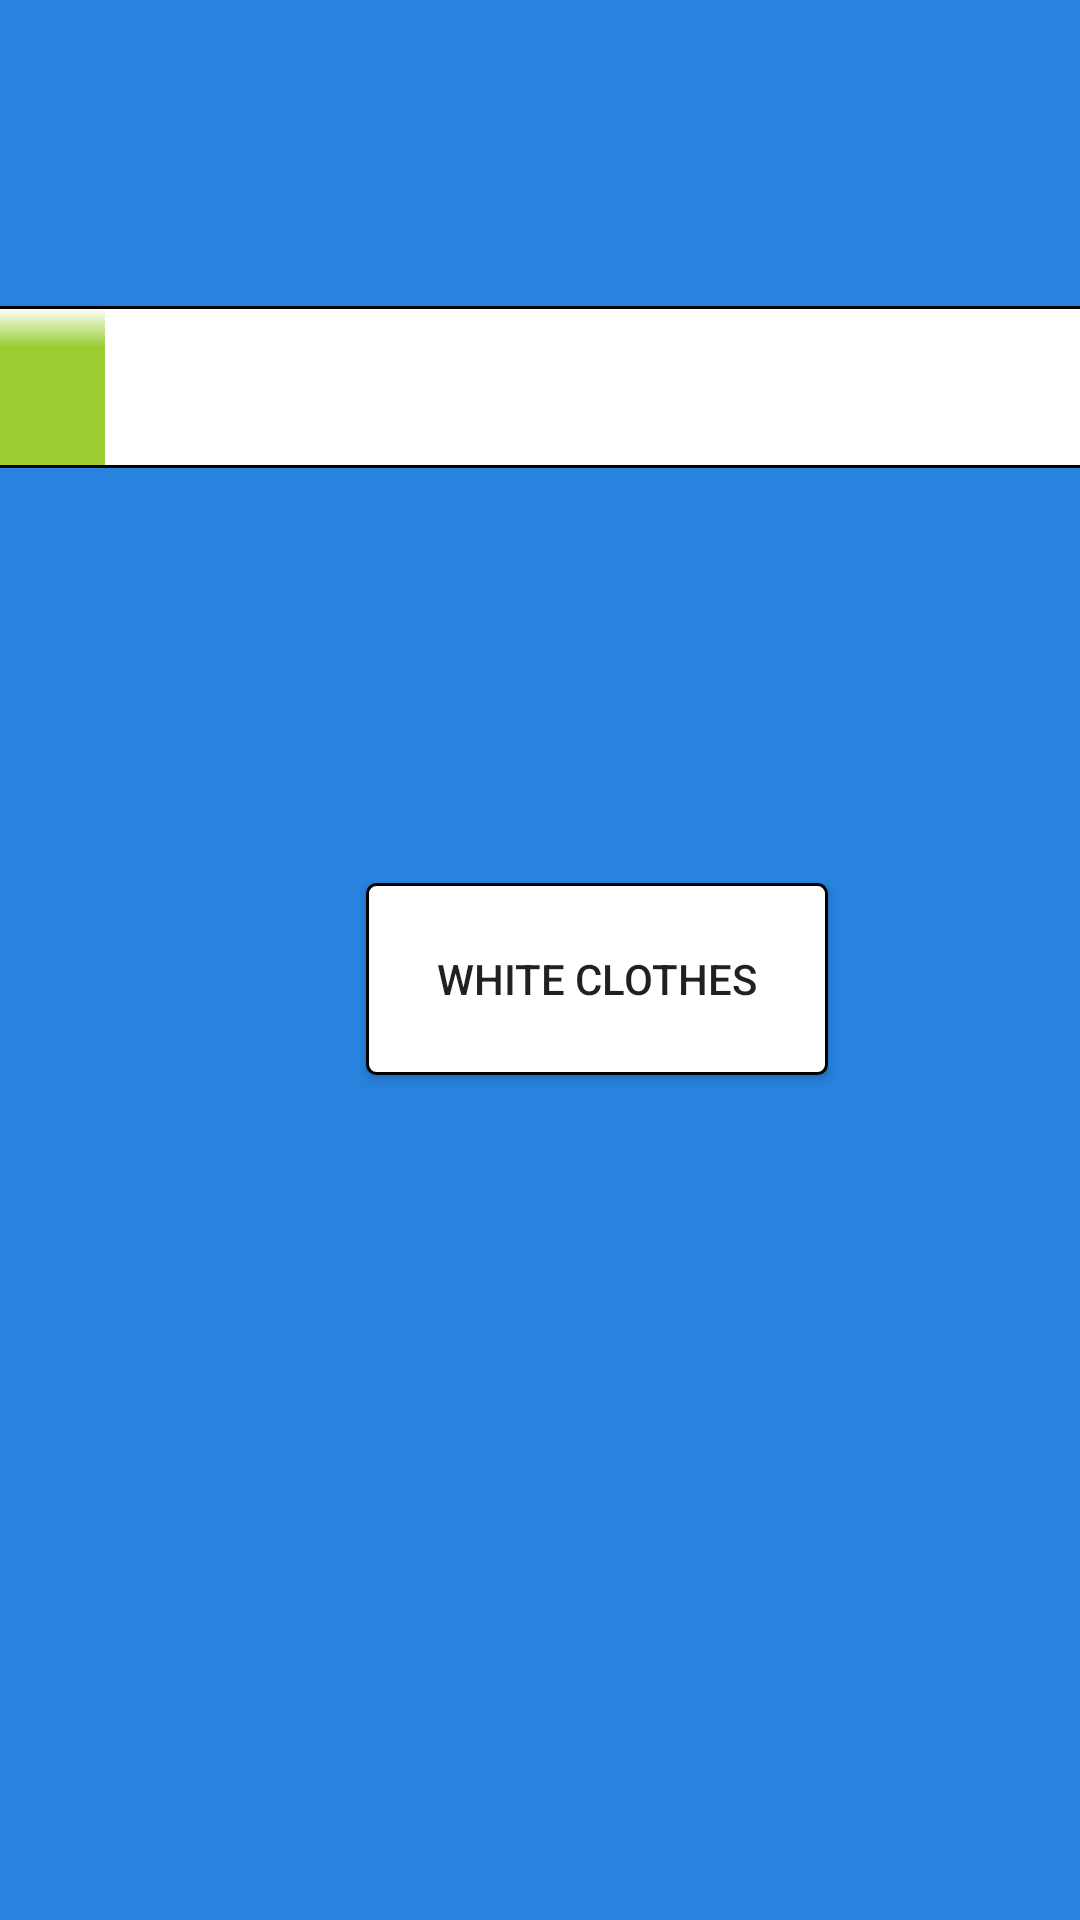

Reconstruct the res/layout file that produces this screen, plus the resources it refers to.
<!-- AndroidManifest.xml: application theme CustomTheme2 -->
<!-- res/layout/activity_3.xml -->
<?xml version="1.0" encoding="utf-8"?>
<android.support.constraint.ConstraintLayout xmlns:android="http://schemas.android.com/apk/res/android"
    xmlns:app="http://schemas.android.com/apk/res-auto"
    xmlns:tools="http://schemas.android.com/tools"
    android:layout_width="match_parent"
    android:layout_height="match_parent"
    android:background="@drawable/bubble1"
    tools:context="com.example.iakovos.washingmachine.Activity3">

    <ProgressBar
        android:id="@+id/progressBar2"
        style="@android:style/Widget.ProgressBar.Horizontal"
        android:layout_width="713dp"
        android:layout_height="54dp"
        android:layout_marginBottom="5dp"
        android:layout_marginEnd="113dp"
        android:layout_marginRight="113dp"
        android:layout_marginLeft="136dp"
        android:layout_marginStart="136dp"
        android:layout_marginTop="24dp"
        android:max="100"
        android:progress="28"
        android:progressDrawable="@drawable/custom_progress"
        app:layout_constraintBottom_toTopOf="@+id/textView32"
        app:layout_constraintEnd_toEndOf="parent"
        app:layout_constraintStart_toStartOf="parent"
        app:layout_constraintTop_toBottomOf="@+id/textView31" />

    <TextView
        android:id="@+id/textView2"
        android:layout_width="508dp"
        android:layout_height="40dp"
        android:layout_marginBottom="100dp"
        android:layout_marginEnd="221dp"
        android:layout_marginStart="221dp"
        android:layout_marginTop="5dp"
        android:gravity="center"
        android:text="@string/choose_the_color_of_program"
        android:textAppearance="@style/TextAppearance.AppCompat.Body1"
        android:textSize="26sp"
        android:visibility="visible"
        app:layout_constraintBottom_toBottomOf="parent"
        app:layout_constraintEnd_toEndOf="parent"
        app:layout_constraintStart_toStartOf="parent"
        app:layout_constraintTop_toBottomOf="@+id/progressBar2"
        app:layout_constraintVertical_bias="0.084" />

    <Button
        android:id="@+id/backButton2"
        android:layout_width="255dp"
        android:layout_height="53dp"
        android:layout_marginEnd="707dp"
        android:layout_marginRight="707dp"
        android:layout_marginTop="87dp"
        android:background="@drawable/border_of_button"
        android:text="@string/back2"
        android:visibility="visible"
        app:layout_constraintBottom_toBottomOf="parent"
        app:layout_constraintEnd_toEndOf="parent"
        app:layout_constraintStart_toStartOf="parent"
        app:layout_constraintTop_toBottomOf="@+id/button"
        app:layout_constraintVertical_bias="1.0"
        app:srcCompat="?attr/homeAsUpIndicator" />

    <Button
        android:id="@+id/button"
        android:layout_width="154dp"
        android:layout_height="64dp"
        android:layout_marginBottom="130dp"
        android:layout_marginEnd="100dp"
        android:layout_marginRight="100dp"
        android:layout_marginLeft="149dp"
        android:layout_marginStart="149dp"
        android:layout_marginTop="65dp"
        android:background="@drawable/blackbutton"
        android:text="@string/black_clothes"
        android:textColor="#ffffff"
        app:layout_constraintBottom_toTopOf="@+id/backButton2"
        app:layout_constraintEnd_toStartOf="@+id/button4"
        app:layout_constraintStart_toStartOf="parent"
        app:layout_constraintTop_toBottomOf="@+id/textView2" />

    <Button
        android:id="@+id/button4"
        android:layout_width="154dp"
        android:layout_height="64dp"
        android:layout_marginBottom="184dp"
        android:layout_marginEnd="80dp"
        android:layout_marginStart="80dp"
        android:layout_marginTop="65dp"
        android:background="@drawable/border_of_button"
        android:text="@string/white_clothes"
        app:layout_constraintBottom_toBottomOf="parent"
        app:layout_constraintEnd_toStartOf="@+id/button5"
        app:layout_constraintStart_toEndOf="@+id/button"
        app:layout_constraintTop_toBottomOf="@+id/textView2"
        app:layout_constraintVertical_bias="0.0" />

    <Button
        android:id="@+id/button5"
        android:layout_width="154dp"
        android:layout_height="64dp"
        android:layout_marginBottom="184dp"
        android:layout_marginEnd="131dp"
        android:layout_marginRight="131dp"
        android:layout_marginStart="80dp"
        android:layout_marginLeft="80dp"
        android:layout_marginTop="65dp"
        android:background="@drawable/colourbutton"
        android:text="@string/colorful_clothes"
        app:layout_constraintBottom_toBottomOf="parent"
        app:layout_constraintEnd_toEndOf="parent"
        app:layout_constraintStart_toEndOf="@+id/button4"
        app:layout_constraintTop_toBottomOf="@+id/textView2" />

    <View
        android:id="@+id/view"
        android:layout_width="2dp"
        android:layout_height="54dp"
        android:layout_marginEnd="720dp"
        android:layout_marginTop="97dp"
        android:background="#000000"
        android:visibility="visible"
        app:layout_constraintBottom_toBottomOf="parent"
        app:layout_constraintEnd_toEndOf="parent"
        app:layout_constraintTop_toTopOf="parent"
        app:layout_constraintVertical_bias="0.0" />

    <TextView
        android:id="@+id/textView30"
        android:layout_width="64dp"
        android:layout_height="20dp"
        android:layout_marginBottom="393dp"
        android:layout_marginEnd="478dp"
        android:layout_marginStart="8dp"
        android:layout_marginTop="115dp"
        android:text="@string/step_2"
        app:layout_constraintBottom_toBottomOf="parent"
        app:layout_constraintEnd_toEndOf="@+id/progressBar2"
        app:layout_constraintStart_toEndOf="@+id/view"
        app:layout_constraintTop_toTopOf="parent"
        app:layout_constraintVertical_bias="1.0" />

    <ImageButton
        android:id="@+id/imageButton2"
        android:layout_width="64dp"
        android:layout_height="55dp"
        android:layout_marginBottom="423dp"
        android:layout_marginEnd="898dp"
        android:layout_marginRight="898dp"
        app:layout_constraintBottom_toTopOf="@+id/backButton2"
        app:layout_constraintEnd_toEndOf="parent"
        app:layout_constraintStart_toStartOf="parent"
        app:layout_constraintTop_toTopOf="parent"
        app:srcCompat="@android:drawable/ic_menu_help"
        android:background="@drawable/border_of_button"
        android:visibility="visible" android:contentDescription="@string/help" />

    <TextView
        android:id="@+id/textView31"
        android:layout_width="327dp"
        android:layout_height="57dp"
        android:layout_marginBottom="24dp"
        android:layout_marginEnd="317dp"
        android:layout_marginRight="317dp"
        android:layout_marginLeft="254dp"
        android:layout_marginStart="254dp"
        android:layout_marginTop="16dp"
        android:gravity="center"
        android:text="@string/step_2_text"
        android:textAppearance="@style/TextAppearance.AppCompat.Body1"
        android:textSize="20sp"
        android:visibility="visible"
        app:layout_constraintBottom_toTopOf="@+id/progressBar2"
        app:layout_constraintEnd_toEndOf="parent"
        app:layout_constraintStart_toEndOf="@+id/imageButton2"
        app:layout_constraintTop_toTopOf="parent" />

    <TextView
        android:id="@+id/textView32"
        android:layout_width="64dp"
        android:layout_height="25dp"
        android:layout_marginBottom="8dp"
        android:layout_marginEnd="1dp"
        android:layout_marginRight="1dp"
        android:layout_marginLeft="13dp"
        android:layout_marginStart="13dp"
        android:layout_marginTop="11dp"
        android:text="@string/step_1"
        app:layout_constraintBottom_toBottomOf="parent"
        app:layout_constraintEnd_toStartOf="@+id/view"
        app:layout_constraintHorizontal_bias="1.0"
        app:layout_constraintStart_toStartOf="parent"
        app:layout_constraintTop_toTopOf="parent"
        app:layout_constraintVertical_bias="0.219" />


</android.support.constraint.ConstraintLayout>
<!-- resources referenced by this layout -->
<resources>
  <!-- drawable blackbutton (drawable) -->
  <?xml version="1.0" encoding="utf-8"?>
  <selector xmlns:android="http://schemas.android.com/apk/res/android">
      <item>
          <shape xmlns:android="http://schemas.android.com/apk/res/android"
              android:shape="rectangle">
              <gradient
                  android:angle="0"
                  android:startColor="#000000"
                  android:endColor="#000000"
                  android:type="linear"/>
  
  
              <corners android:radius="3dp" />
              <stroke android:width="3px" android:color="#ffffff" />
  
          </shape>
      </item>
  
  </selector>
  <!-- drawable border_of_button (drawable) -->
  <?xml version="1.0" encoding="utf-8"?>
  <selector xmlns:android="http://schemas.android.com/apk/res/android">
      <item>
          <shape xmlns:android="http://schemas.android.com/apk/res/android"
              android:shape="rectangle">
              <gradient
                  android:angle="0"
                  android:startColor="#ffffff"
                  android:endColor="#ffffff"
                  android:type="linear"/>
  
  
              <corners android:radius="3dp" />
              <stroke android:width="3px" android:color="#000000" />
  
          </shape>
      </item>
  
  </selector>
  <!-- drawable colourbutton (drawable) -->
  <?xml version="1.0" encoding="utf-8"?>
  <selector xmlns:android="http://schemas.android.com/apk/res/android">
      <item>
          <shape xmlns:android="http://schemas.android.com/apk/res/android"
              android:shape="rectangle">
              <gradient
                  android:angle="0"
                  android:startColor="#3498db"
                  android:endColor="#e74c3c"
                  android:type="linear"/>
  
  
              <corners android:radius="3dp" />
              <stroke android:width="3px" android:color="#000000" />
  
          </shape>
      </item>
  
  </selector>
  <!-- drawable custom_progress (drawable) -->
  <?xml version="1.0" encoding="utf-8"?>
  <layer-list xmlns:android="http://schemas.android.com/apk/res/android">
      <item android:id="@android:id/background">
          <shape>
          <corners android:radius="25dip" />
          <gradient android:startColor="#ffffff"
              android:centerColor="#ffffff"
              android:centerY="0.75"
              android:endColor="#ffffff"
              android:angle="90" />
          <stroke android:width="1dp"
              android:color="#000000" />
         
          </shape>
      </item>
  
      <item android:id="@android:id/progress">
          <clip>
              <shape>
              <corners android:radius="25dip" />
              <gradient android:startColor="#9ACD32"
                  android:centerColor="#9ACD32"
                  android:centerY="0.75"
                  android:endColor="#ffffff"
                  android:angle="90" />
              <stroke android:width="1dp"
                  android:color="#000000" />
  
              </shape>
          </clip>
      </item>
  
  </layer-list>
  <string name="back2">&lt; BACK</string>
  <string name="black_clothes">Black clothes</string>
  <string name="choose_the_color_of_program">Choose the color of program</string>
  <string name="colorful_clothes">Colorful clothes</string>
  <string name="help">help</string>
  <string name="step_1">Step 1 </string>
  <string name="step_2">Step 2 </string>
  <string name="step_2_text">Step 2: Choose colour</string>
  <string name="white_clothes">White clothes</string>
  <style name="CustomTheme2" parent="Theme.AppCompat.Light.NoActionBar">
          
          <item name="android:windowBackground">@color/custom_thene_color2</item>
          <item name="android:colorBackground">@color/custom_thene_color3</item>
          <item name="colorPrimary">@color/colorPrimary</item>
          <item name="colorPrimaryDark">@color/colorPrimaryDark</item>
          <item name="colorAccent">@color/colorAccent</item>
      </style>
  <color name="custom_thene_color2">#2783de</color>
  <color name="custom_thene_color3">#0582ff</color>
  <!-- not gathered from this repository: default colours our renderer supplied (Android Studio template values) -->
  <color name="colorPrimary">#FF6200EE</color>
  <color name="colorPrimaryDark">#FF3700B3</color>
  <color name="colorAccent">#FF03DAC5</color>
</resources>
